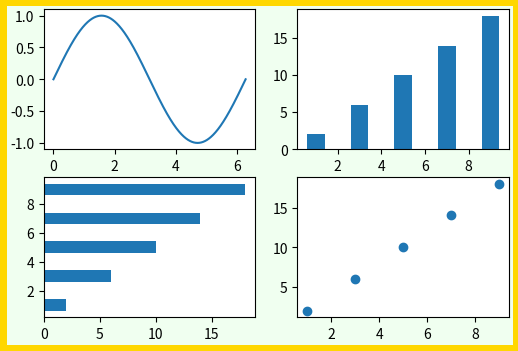

This chart was generated by the following Python code:
import math

import matplotlib.pyplot as plt
import numpy as np

fig = plt.figure(figsize=[6, 4], facecolor='#F0FFF0', num='金融数据分析',
                 edgecolor='#FFD700', frameon=True, linewidth=8)
m1 = plt.subplot(2, 2, 1)
m2 = plt.subplot(2, 2, 2)
m3 = plt.subplot(2, 2, 3)
m4 = plt.subplot(2, 2, 4)
x = np.arange(0, 2 * math.pi, 0.001)
y = np.sin(x)
m1.plot(x, y)
x2 = np.arange(1, 10, 2)
y2 = 2 * x2
m2.bar(x2, y2)
m3.barh(x2, y2)
m4.scatter(x2, y2)
plt.show()
